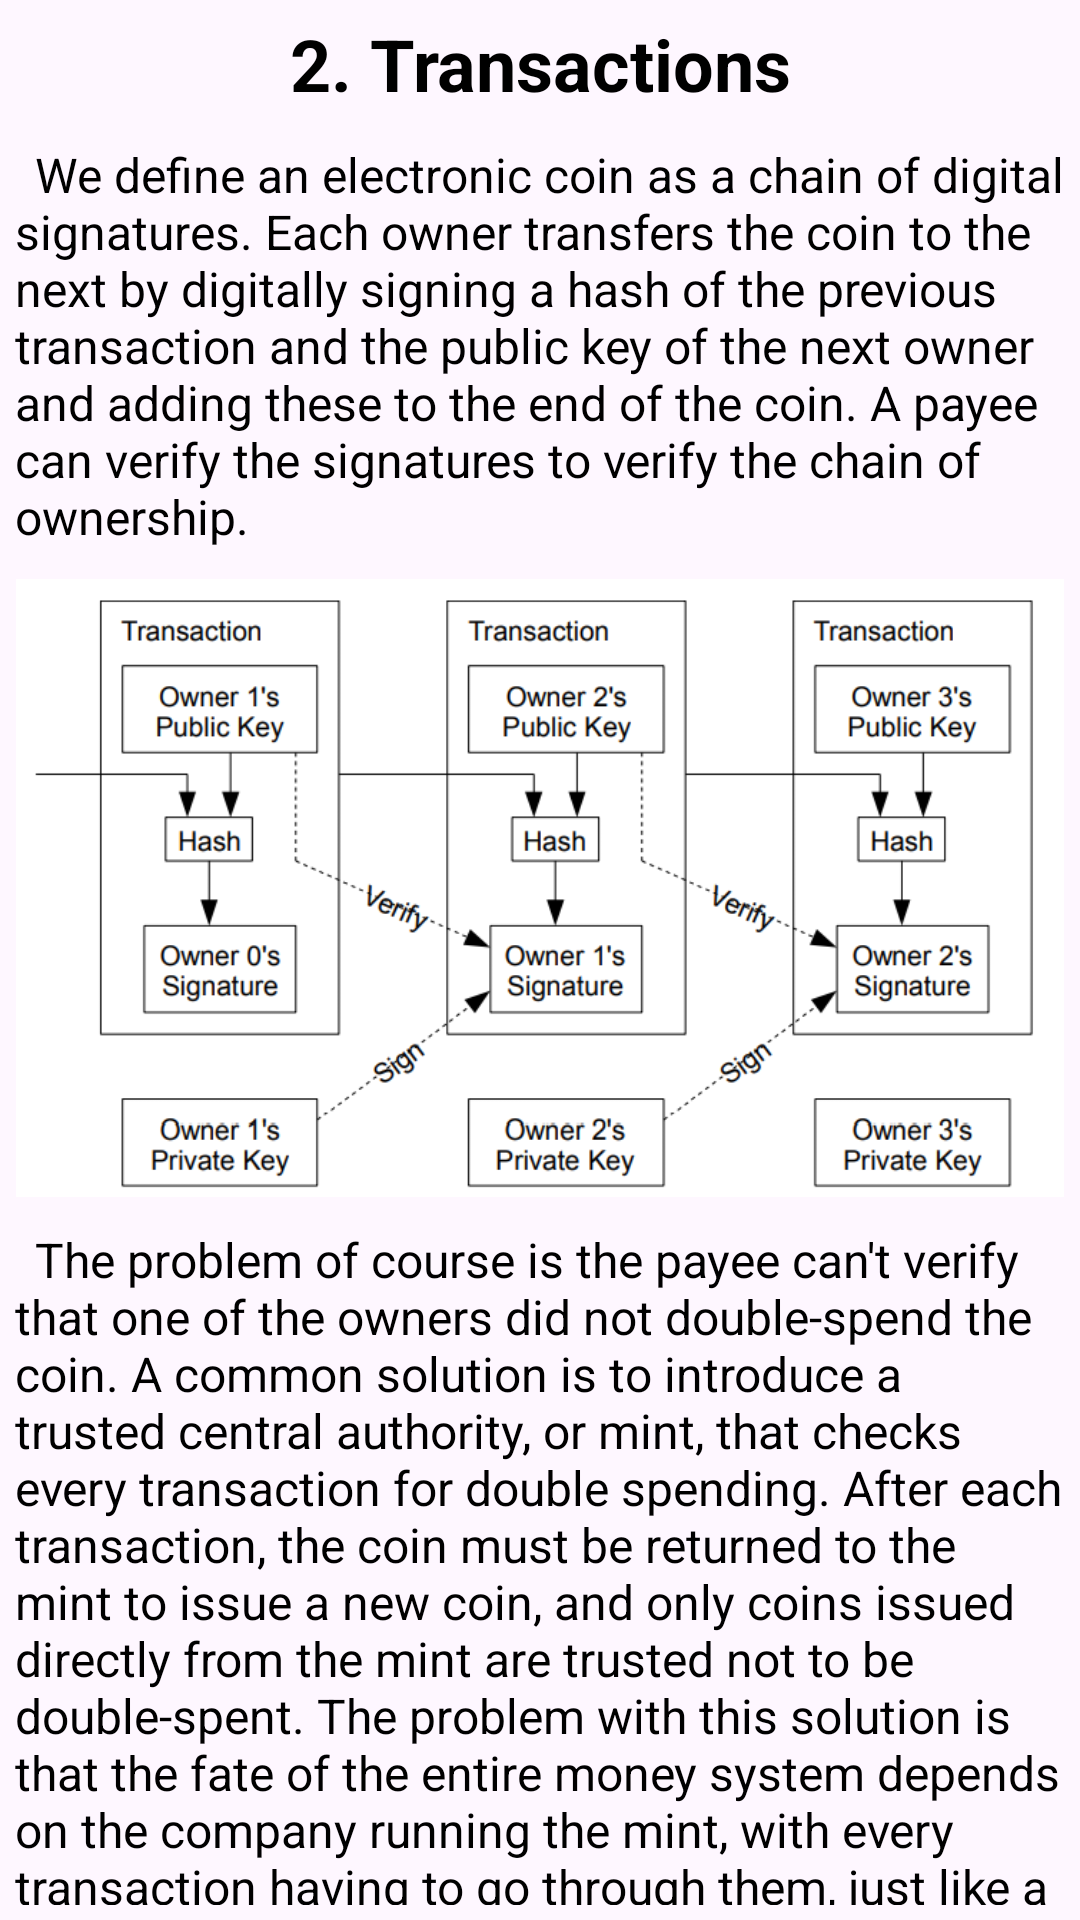

The Android layout XML behind this screen, and the referenced resources:
<!-- AndroidManifest.xml: application theme Theme.BitcoinWP -->
<!-- res/layout/text_2.xml -->
<?xml version="1.0" encoding="utf-8"?>
<LinearLayout xmlns:android="http://schemas.android.com/apk/res/android"
    android:layout_width="match_parent"
    android:layout_height="wrap_content"
    android:orientation="vertical">

    <TextView
        style="@style/title"
        android:layout_width="match_parent"
        android:layout_height="wrap_content"
        android:text="@string/title_2" />

    <TextView
        style="@style/simple_text"
        android:layout_width="match_parent"
        android:layout_height="wrap_content"
        android:text="@string/text_2_0" />

    <ImageView
        style="@style/image"
        android:layout_width="match_parent"
        android:layout_height="wrap_content"
        android:contentDescription="@null"
        android:src="@drawable/image_2" />

    <TextView
        style="@style/simple_text"
        android:layout_width="match_parent"
        android:layout_height="wrap_content"
        android:text="@string/text_2_1" />


</LinearLayout>
<!-- resources referenced by this layout -->
<resources>
  <!-- drawable image_2: png bitmap (drawable, 56268 bytes) -->
  <string name="text_2_0">\tWe define an electronic coin as a chain of digital signatures. Each owner transfers the coin to the next by digitally signing a hash of the previous transaction and the public key of the next owner and adding these to the end of the coin. A payee can verify the signatures to verify the chain of ownership.</string>
  <string name="text_2_1">\tThe problem of course is the payee can\'t verify that one of the owners did not double-spend the coin. A common solution is to introduce a trusted central authority, or mint, that checks every transaction for double spending. After each transaction, the coin must be returned to the mint to issue a new coin, and only coins issued directly from the mint are trusted not to be double-spent. The problem with this solution is that the fate of the entire money system depends on the company running the mint, with every transaction having to go through them, just like a bank. \n\tWe need a way for the payee to know that the previous owners did not sign any earlier transactions. For our purposes, the earliest transaction is the one that counts, so we don\'t care about later attempts to double-spend. The only way to confirm the absence of a transaction is to be aware of all transactions. In the mint based model, the mint was aware of all transactions and decided which arrived first. To accomplish this without a trusted party, transactions must be publicly announced [1], and we need a system for participants to agree on a single history of the order in which they were received. The payee needs proof that at the time of each transaction, the majority of nodes agreed it was the first received.</string>
  <string name="title_2">2. Transactions</string>
  <style name="image">
          <item name="android:adjustViewBounds">true</item>
          <item name="android:layout_marginBottom">10dp</item>
          <item name="android:layout_margin">5dp</item>
      </style>
  <style name="simple_text">
          <item name="android:textSize">16sp</item>
          <item name="android:textColor">@android:color/black</item>
          <item name="android:layout_marginBottom">10dp</item>
          <item name="android:layout_margin">5dp</item>
          <item name="android:gravity">left</item>
      </style>
  <style name="title">
          <item name="android:textSize">24sp</item>
          <item name="android:textColor">@android:color/black</item>
          <item name="android:textStyle">bold</item>
          <item name="android:layout_marginBottom">10dp</item>
          <item name="android:layout_margin">5dp</item>
          <item name="android:gravity">center</item>
      </style>
  <style name="Theme.BitcoinWP" parent="Base.Theme.BitcoinWP" />
  <style name="Base.Theme.BitcoinWP" parent="Theme.Material3.DayNight.NoActionBar">
          
          
      </style>
</resources>
